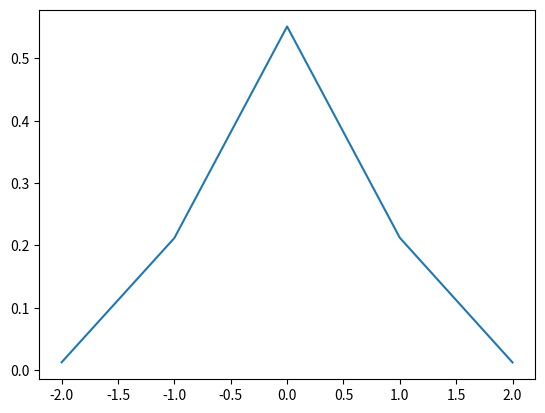
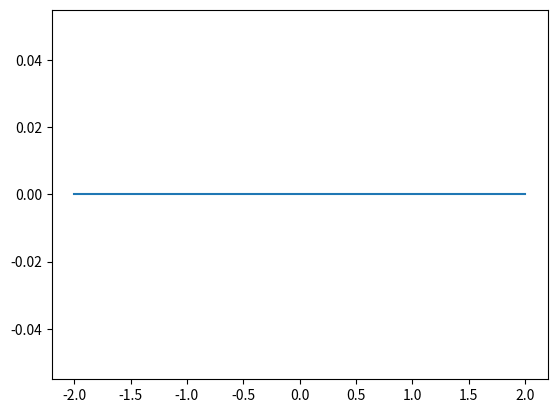
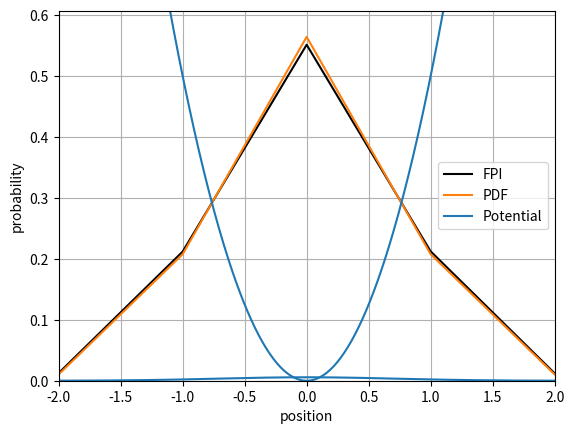

The script that saved these images, in order:
import numpy as np
import matplotlib.pyplot as plt
import math as mt
import random as rdm

'''values'''
mass = 1

x0 = -2       #lower bound
x1 = 2        #upper bound
ti = 0        #start time
tf = 5        #finish time

n_t = 7                         #Number of time points
divs_x = 1                      #Division of space points (i.e whole numbs, half, third etc)
n_x = divs_x * (x1 - x0) + 1    #number of spatial points

'sample sizes'
N= int(10e+4)                   #number of samples for prop calc

N_fin = 10e+0                   #finishing point logarithmic scale
base = 2                        #base for logarithmic scale
nbr = 1                        #number of graphs


'''determinants/shorthands'''
m = mass                       #shorthand for mass

a = (tf-ti)/(n_t-1)                  #size of time step
t_points = np.linspace(ti, tf, n_t)  #time lattice points
x_points = np.linspace(x0, x1, n_x)  #spacial lattice points

n = n_x                          #shorthand for no.x points
x = x_points                     #shorthand for lattice points

exp = mt.log(N_fin, base)       #exponent for end value of logarithm range


"""Defining functions"""
def path_gen(xs, x0):
    """path generator"""

    lgt = len(xs)
    path = np.zeros([lgt])
    path[0]=path[lgt-1]=x0
    for i in range(1,lgt-1):
        path[i]=rdm.choice(xs)
    return path

def pot(x):
    """simple harmonic oscillator potential"""

    V = 1/2*(x)**2
    return V

def Engy(path, potential):
    """calculating energies"""

    E_path = [0]
    for i in range(0, n-1):
        KE = m/2*((path[i+1]-path[i])/a)**2
        PE = potential((path[i+1]+path[i])/2)
        E_tot = KE + PE
        E_path+=  E_tot
    return E_path

def Wght(energy):
    """calculating weight"""

    weight = np.exp(-a*energy)
    return weight

def prop(points, potential, path, energy, samples):
    """calculating propagator"""

    l_size = len(points)
    G = np.zeros([l_size])
    run = int(samples/l_size)
    for x0 in points:
        for i in range(0, run):
            p = path(points, x0)
            E = energy(p, potential)
            W = Wght(E)
            indx = np.where(points == x0)
            G[indx] += W
    return G

def pdf(x):
    """prob density function"""

    prob = (np.exp(-(x ** 2 / 2)) / np.pi ** (1 / 4)) ** 2
    return prob

def norm(array):
    """normalisation function"""

    total = sum(array)
    if total > 0:
        normalised = array/total
        return normalised
    else:
        return 0


'''Plotting PDF'''
#values
G = prop(x, pot, path_gen, Engy, N)
Norm_G = norm(G)
y1 = Norm_G

#Graph
plt.figure()
plt.plot(x, y1)
plt.show()


'''repeating propagator for smaller samples'''
#Sample size
Ns = np.logspace(start=0, stop= exp, base=base, num=nbr)
lng = len(Ns)

#values
Gs = np.zeros([lng, n])
for j in range(0, lng):
    for i in Ns:
        Gs[j] = prop(x, pot, path_gen, Engy, int(i))

#normalising valuesa
Norm_Gs = np.zeros([lng,n])
for i in range(0,lng):
    Norm_Gs[i] = norm(Gs[i])
ys = Norm_Gs

'plotting graphs'
As = np.linspace(int(1/lng), 1, lng)    #Alpha valeus

plt.figure()
for j in range(0, lng):
    plt.plot(x, ys[j], alpha = As[j])
plt.show()


'''plot of FPI and standard formulation'''
#calculate potential and analytic pdf'
pdf_A = pdf(x)
y2 = norm(pdf_A)

l = 100 * (x1 - x0) + 1
xs = np.linspace(-2, 2, l)
ys = pot(xs)

#plotting graphs'
plt.figure()
plt.plot(x , y1, label = 'FPI', color = 'k')
plt.plot(x , y2, label = 'PDF', color = 'tab:orange' )
plt.plot(xs, ys, label = 'Potential', color = 'tab:blue')
plt.legend()
plt.grid()
plt.xlim(-2, 2)
plt.xlabel('position')
plt.ylabel('probability')
plt.ylim(0, max(y1) + 0.1*max(y1))
plt.show()

#plt.figure()
pdf_A = pdf(xs)
y2 = norm(pdf_A)
plt.plot(xs, y2)
plt.show()





